The GitHub repository bharathreddy751/crop-growth-monitoring-system contains a labelled image folder "sunflowerdataset_split" with 5 categories: stage 1 young bud, stage 2 mature bud, stage 3 early bloom, stage 4 full bloom, stage 5 wilted. Examples follow, each with its label.

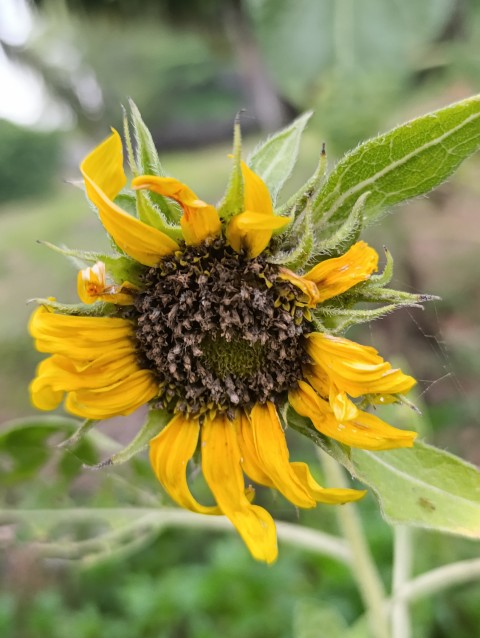
Label: stage 5 wilted

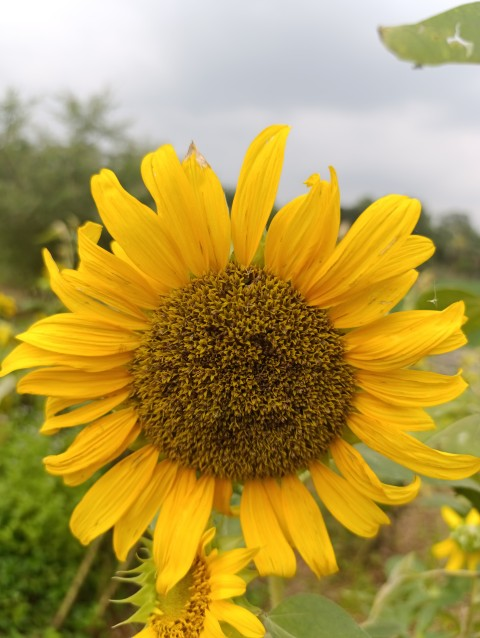
Label: stage 5 wilted

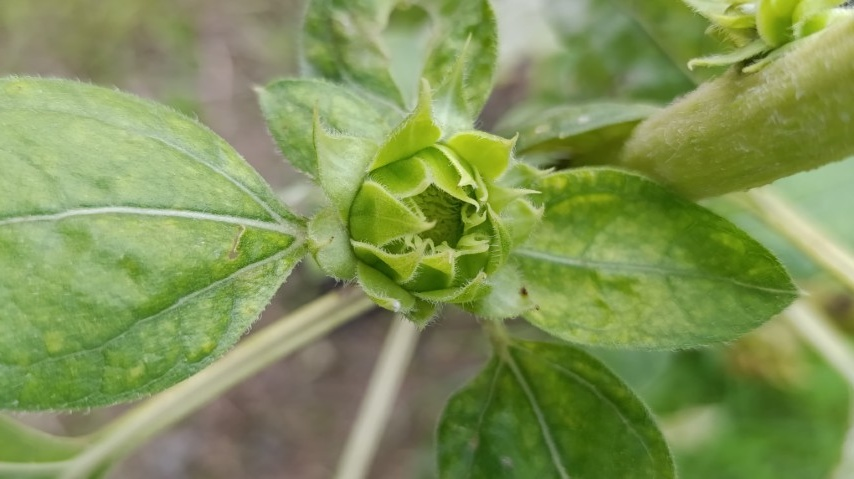
Label: stage 1 young bud

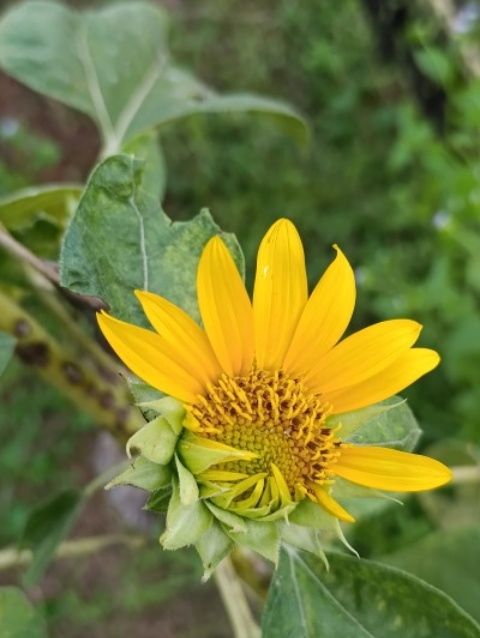
Label: stage 3 early bloom

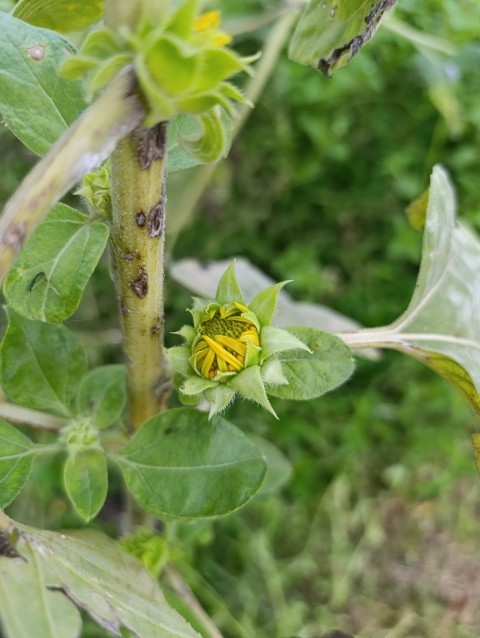
Label: stage 2 mature bud

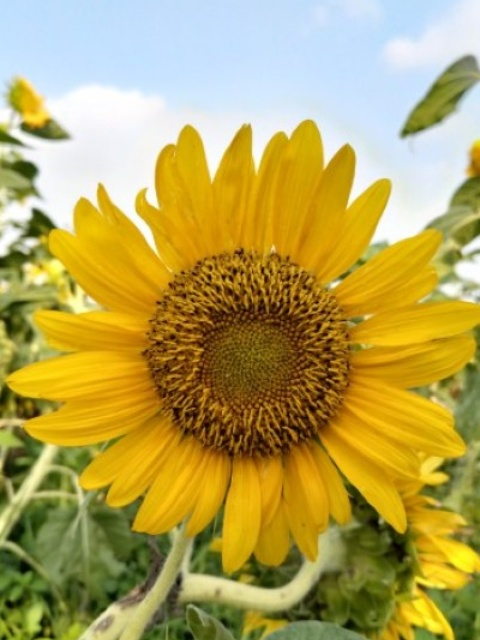
Label: stage 4 full bloom
